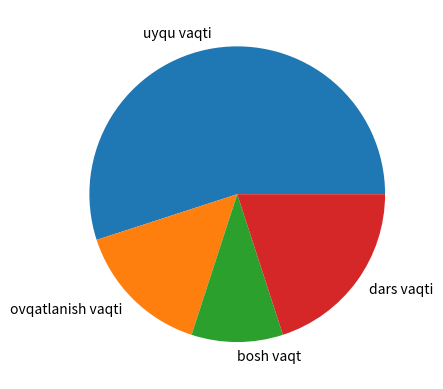

Write the Python code that produced this figure.
# -*- coding: utf-8 -*-
"""Untitled7.ipynb

Automatically generated by Colab.

Original file is located at
    https://colab.research.google.com/<link-removed>
"""

import matplotlib.pyplot as plt
import numpy as np
x=np.array([55,15,10,20])
mylabels=["uyqu vaqti","ovqatlanish vaqti","bosh vaqt","dars vaqti"]
plt.pie(x,labels=mylabels)
plt.show()